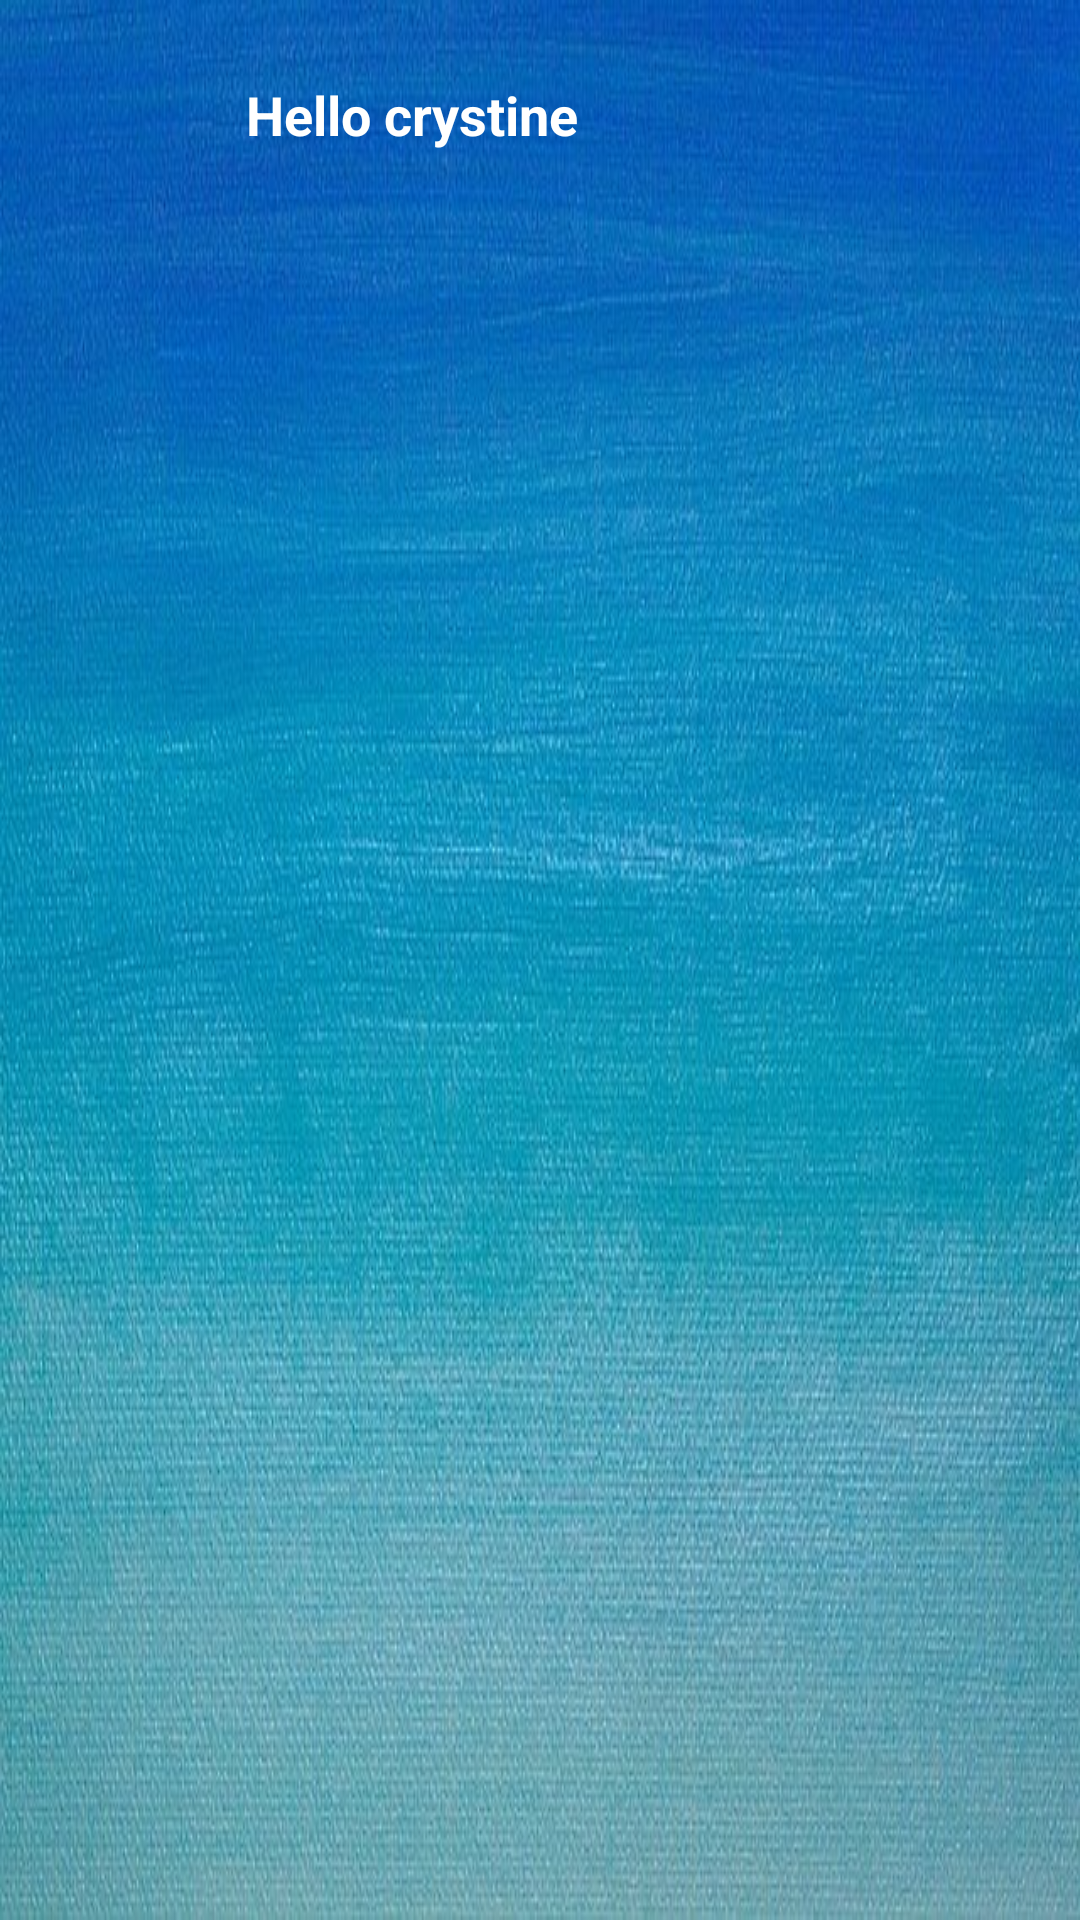

Android layout source for this screen:
<!-- AndroidManifest.xml: application theme Theme.GramerApp -->
<!-- res/layout/fragment_home.xml -->
<?xml version="1.0" encoding="utf-8"?>
<androidx.constraintlayout.widget.ConstraintLayout xmlns:android="http://schemas.android.com/apk/res/android"
    xmlns:app="http://schemas.android.com/apk/res-auto"
    xmlns:tools="http://schemas.android.com/tools"
    android:layout_width="match_parent"
    android:layout_height="match_parent"
    android:background="@drawable/backgroundd"
    tools:context=".view.HomeFragment">

    <ImageView
        android:id="@+id/profilImage"
        android:layout_width="50dp"
        android:layout_height="50dp"
        android:layout_marginStart="16dp"
        android:layout_marginTop="16dp"
        android:background="@drawable/profil"
        app:layout_constraintStart_toStartOf="parent"
        app:layout_constraintTop_toTopOf="parent"></ImageView>

    <TextView
        android:id="@+id/profilText"
        android:layout_width="wrap_content"
        android:layout_height="wrap_content"
        android:layout_marginStart="16dp"
        android:layout_marginTop="26dp"
        android:text="Hello crystine"
        android:textColor="@color/white"
        android:textSize="18sp"
        android:textStyle="bold"
        app:layout_constraintStart_toEndOf="@+id/profilImage"
        app:layout_constraintTop_toTopOf="parent"></TextView>

    <androidx.recyclerview.widget.RecyclerView
        android:id="@+id/recyclerHome"
        android:layout_width="match_parent"
        android:layout_height="591dp"
        android:layout_marginStart="1dp"
        android:layout_marginEnd="1dp"
        android:layout_marginBottom="2dp"
        app:layout_constraintBottom_toBottomOf="parent"
        app:layout_constraintEnd_toEndOf="parent"
        app:layout_constraintStart_toStartOf="parent"
        app:layout_constraintTop_toBottomOf="@+id/profilImage" />


</androidx.constraintlayout.widget.ConstraintLayout>
<!-- resources referenced by this layout -->
<resources>
  <!-- drawable backgroundd: jpg bitmap (drawable, 77255 bytes) -->
  <style name="Theme.GramerApp" parent="Theme.MaterialComponents.DayNight.NoActionBar">
          
          <item name="colorPrimary">#3393E6</item>
          <item name="colorPrimaryVariant">#0078DF</item>
          <item name="colorOnPrimary">@color/white</item>
          
          <item name="colorSecondary">@color/teal_200</item>
          <item name="colorSecondaryVariant">@color/teal_700</item>
          <item name="colorOnSecondary">@color/black</item>
          
          <item name="android:statusBarColor" tools:targetApi="l">?attr/colorPrimaryVariant</item>
          
      </style>
  <!-- not gathered from this repository: default colours our renderer supplied (Android Studio template values) -->
  <color name="teal_200">#FF03DAC5</color>
  <color name="teal_700">#FF018786</color>
  <color name="black">#FF000000</color>
  <color name="white">#FFFFFFFF</color>
</resources>
